Labelled photos from "bwcracks", an image-classification folder in seoho926/art-forgery-craquelure. The possible labels are: Dutch, Flemish.

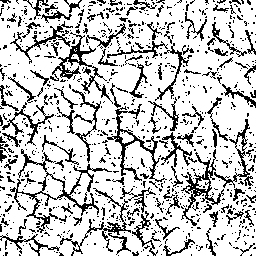
Label: Flemish

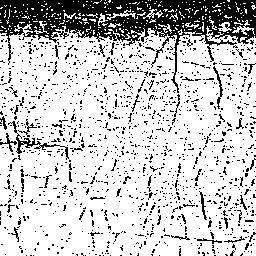
Label: Flemish

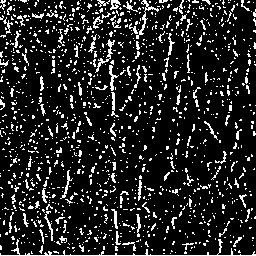
Label: Flemish

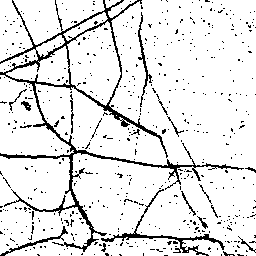
Label: Dutch

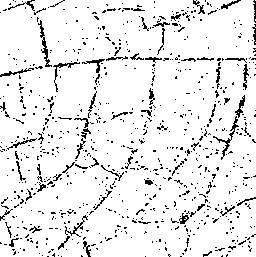
Label: Dutch

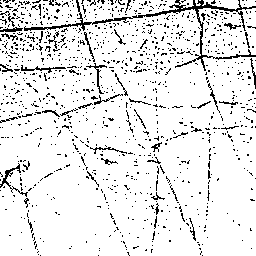
Label: Dutch
